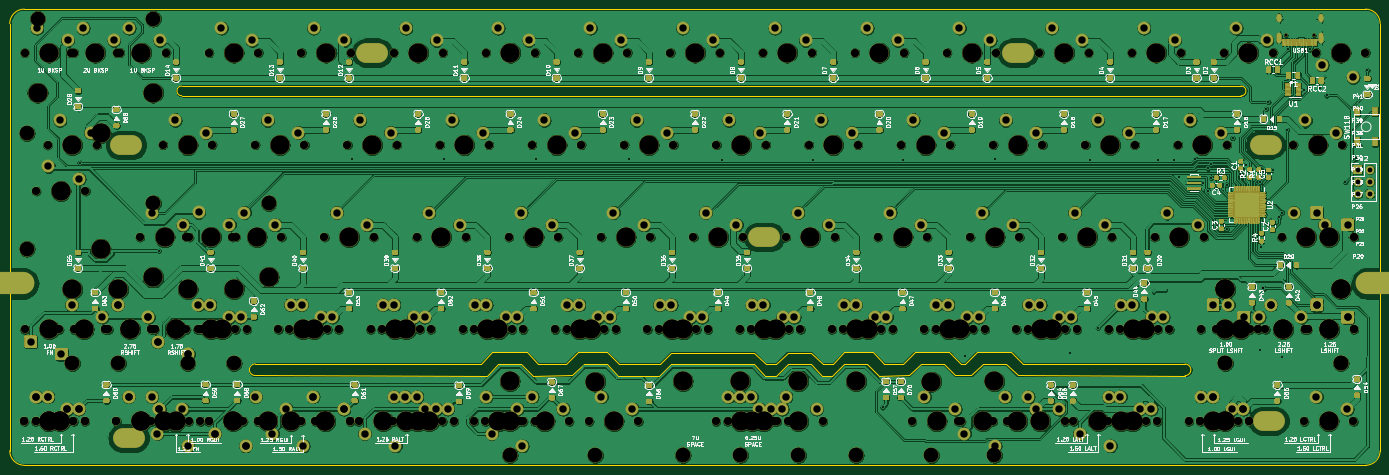
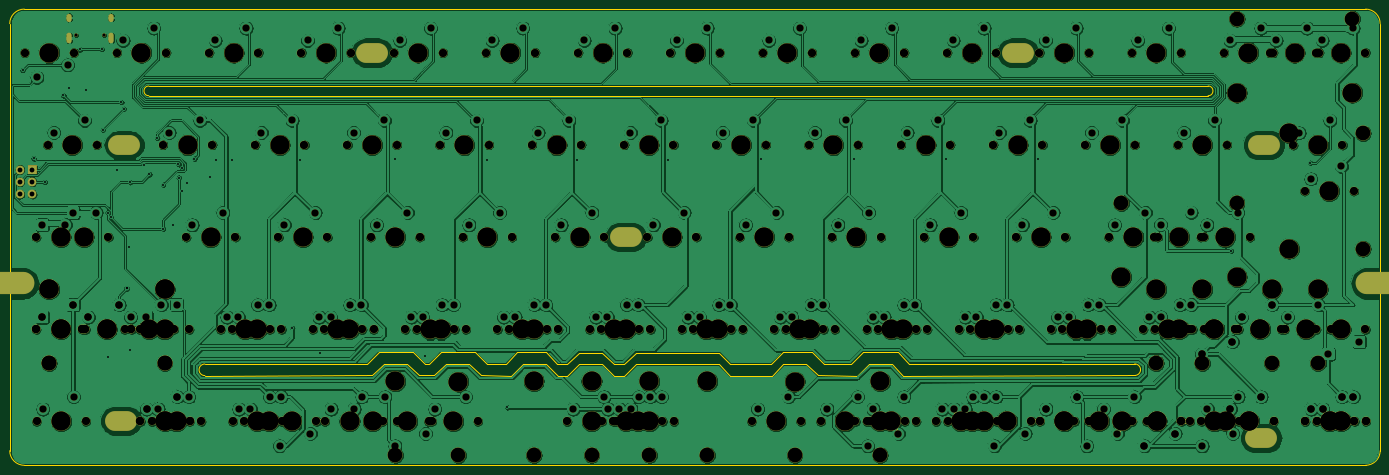
Circuit board: 11 layer files. Board 283.0 x 94.2 mm.
- bottom_copper: Joker60-NoArrows-B_Cu.gbr (2025602 bytes)
- bottom_mask: Joker60-NoArrows-B_Mask.gbr (71008 bytes)
- paste: Joker60-NoArrows-B_Paste.gbr (510 bytes)
- bottom_silk: Joker60-NoArrows-B_SilkS.gbr (511 bytes)
- outline: Joker60-NoArrows-Edge_Cuts.gbr (4578 bytes)
- top_copper: Joker60-NoArrows-F_Cu.gbr (2640030 bytes)
- top_mask: Joker60-NoArrows-F_Mask.gbr (249587 bytes)
- paste: Joker60-NoArrows-F_Paste.gbr (83031 bytes)
- top_silk: Joker60-NoArrows-F_SilkS.gbr (206793 bytes)
- drill: Joker60-NoArrows-NPTH.drl (6673 bytes)
- drill: Joker60-NoArrows-PTH.drl (5571 bytes)

=== bottom_copper: Joker60-NoArrows-B_Cu.gbr (2025602 bytes, source omitted) ===
=== bottom_mask: Joker60-NoArrows-B_Mask.gbr (71008 bytes, source omitted) ===
=== paste: Joker60-NoArrows-B_Paste.gbr ===
G04 #@! TF.GenerationSoftware,KiCad,Pcbnew,(5.1.10)-1*
G04 #@! TF.CreationDate,2021-10-12T23:34:01+09:00*
G04 #@! TF.ProjectId,Joker60-NoArrows,4a6f6b65-7236-4302-9d4e-6f4172726f77,pre-Alpha*
G04 #@! TF.SameCoordinates,Original*
G04 #@! TF.FileFunction,Paste,Bot*
G04 #@! TF.FilePolarity,Positive*
%FSLAX46Y46*%
G04 Gerber Fmt 4.6, Leading zero omitted, Abs format (unit mm)*
G04 Created by KiCad (PCBNEW (5.1.10)-1) date 2021-10-12 23:34:01*
%MOMM*%
%LPD*%
G01*
G04 APERTURE LIST*
G04 APERTURE END LIST*
M02*

=== bottom_silk: Joker60-NoArrows-B_SilkS.gbr ===
G04 #@! TF.GenerationSoftware,KiCad,Pcbnew,(5.1.10)-1*
G04 #@! TF.CreationDate,2021-10-12T23:34:01+09:00*
G04 #@! TF.ProjectId,Joker60-NoArrows,4a6f6b65-7236-4302-9d4e-6f4172726f77,pre-Alpha*
G04 #@! TF.SameCoordinates,Original*
G04 #@! TF.FileFunction,Legend,Bot*
G04 #@! TF.FilePolarity,Positive*
%FSLAX46Y46*%
G04 Gerber Fmt 4.6, Leading zero omitted, Abs format (unit mm)*
G04 Created by KiCad (PCBNEW (5.1.10)-1) date 2021-10-12 23:34:01*
%MOMM*%
%LPD*%
G01*
G04 APERTURE LIST*
G04 APERTURE END LIST*
M02*

=== outline: Joker60-NoArrows-Edge_Cuts.gbr ===
G04 #@! TF.GenerationSoftware,KiCad,Pcbnew,(5.1.10)-1*
G04 #@! TF.CreationDate,2021-10-12T23:34:01+09:00*
G04 #@! TF.ProjectId,Joker60-NoArrows,4a6f6b65-7236-4302-9d4e-6f4172726f77,pre-Alpha*
G04 #@! TF.SameCoordinates,Original*
G04 #@! TF.FileFunction,Profile,NP*
%FSLAX46Y46*%
G04 Gerber Fmt 4.6, Leading zero omitted, Abs format (unit mm)*
G04 Created by KiCad (PCBNEW (5.1.10)-1) date 2021-10-12 23:34:01*
%MOMM*%
%LPD*%
G01*
G04 APERTURE LIST*
G04 #@! TA.AperFunction,Profile*
%ADD10C,0.200000*%
G04 #@! TD*
G04 APERTURE END LIST*
D10*
X194665600Y-153263600D02*
X188621140Y-153250645D01*
X194665600Y-153263600D02*
X197108600Y-155649660D01*
X241249200Y-155658025D02*
X243664850Y-153254465D01*
X205486000Y-158038565D02*
X197007000Y-158037260D01*
X239151980Y-158045625D02*
X241198400Y-158045625D01*
X172184170Y-155657305D02*
X176946690Y-155657305D01*
X280553940Y-155629365D02*
X314047020Y-155647145D01*
X278172680Y-153248105D02*
X280553940Y-155629365D01*
X180518580Y-155631905D02*
X186227370Y-155637985D01*
X268635130Y-155635445D02*
X271028900Y-153248105D01*
X272270330Y-155629365D02*
X277032850Y-155629365D01*
X269889070Y-158010625D02*
X272270330Y-155629365D01*
X227375370Y-158040825D02*
X229565200Y-158040825D01*
X205486000Y-158038565D02*
X207845770Y-155657305D01*
X194564000Y-155651200D02*
X197007000Y-158037260D01*
X205587600Y-155650965D02*
X207947370Y-153269705D01*
X236708980Y-155659565D02*
X239151980Y-158045625D01*
X205587600Y-155650965D02*
X197108600Y-155649660D01*
X231946460Y-155659565D02*
X236708980Y-155659565D01*
X178137320Y-153250645D02*
X180518580Y-155631905D01*
X168599770Y-155637985D02*
X170993540Y-153250645D01*
X227426170Y-155653225D02*
X229616000Y-155653225D01*
X236759780Y-153271965D02*
X239202780Y-155658025D01*
X176946690Y-155657305D02*
X179389690Y-158043365D01*
X269889070Y-158010625D02*
X266625990Y-158010345D01*
X224983170Y-153267165D02*
X227426170Y-155653225D01*
X229616000Y-155653225D02*
X231997260Y-153271965D01*
X239202780Y-155658025D02*
X241249200Y-155658025D01*
X229565200Y-158040825D02*
X231946460Y-155659565D01*
X231997260Y-153271965D02*
X236759780Y-153271965D01*
X170993540Y-153250645D02*
X178137320Y-153250645D01*
X207845770Y-155657305D02*
X212608290Y-155657305D01*
X268635130Y-155635445D02*
X267752340Y-155629365D01*
X271028900Y-153248105D02*
X278172680Y-153248105D01*
X169802910Y-158038565D02*
X172184170Y-155657305D01*
X277032850Y-155629365D02*
X279478390Y-158010345D01*
X186227370Y-155637985D02*
X188621140Y-153250645D01*
X187430510Y-158013165D02*
X179389690Y-158043365D01*
X258227300Y-153248105D02*
X265371080Y-153248105D01*
X255833530Y-155635445D02*
X258227300Y-153248105D01*
X257036670Y-158010625D02*
X259417930Y-155629365D01*
X243664850Y-153254465D02*
X249567200Y-153260805D01*
X187430510Y-158013165D02*
X189811770Y-155631905D01*
X255833530Y-155635445D02*
X251948460Y-155642065D01*
X207947370Y-153269705D02*
X218979220Y-153273505D01*
X212608290Y-155657305D02*
X224932370Y-155654765D01*
X259417930Y-155629365D02*
X264180450Y-155629365D01*
X224932370Y-155654765D02*
X227375370Y-158040825D01*
X265371080Y-153248105D02*
X267752340Y-155629365D01*
X218979220Y-153273505D02*
X224983170Y-153267165D01*
X249567200Y-153260805D02*
X251948460Y-155642065D01*
X248376570Y-155642065D02*
X250819570Y-158028125D01*
X264180450Y-155629365D02*
X266625990Y-158010345D01*
X250819570Y-158028125D02*
X257036670Y-158010625D01*
X243614050Y-155642065D02*
X248376570Y-155642065D01*
X241198400Y-158045625D02*
X243614050Y-155642065D01*
X189811770Y-155631905D02*
X194564000Y-155651200D01*
X314047020Y-155647012D02*
G75*
G02*
X314029240Y-158028405I0J-1190763D01*
G01*
X106859620Y-100243035D02*
G75*
G02*
X106859620Y-98243035I0J1000000D01*
G01*
X122003820Y-158007193D02*
G75*
G02*
X122021600Y-155625800I0J1190763D01*
G01*
X71326250Y-173553125D02*
G75*
G03*
X74326250Y-176553125I3000000J0D01*
G01*
X279478390Y-158010345D02*
X314029240Y-158028405D01*
X169802910Y-158038565D02*
X122003820Y-158007193D01*
X168599770Y-155637985D02*
X122021600Y-155625800D01*
X325602250Y-98243035D02*
G75*
G02*
X325602250Y-100243035I0J-1000000D01*
G01*
X74326250Y-82353125D02*
G75*
G03*
X71326250Y-85353125I0J-3000000D01*
G01*
X325602250Y-98243035D02*
X106859620Y-98243035D01*
X325602250Y-100243035D02*
X106859620Y-100243035D01*
X71326250Y-173553125D02*
X71326250Y-85353125D01*
X354326250Y-85353125D02*
X354326250Y-173553125D01*
X351326250Y-176553125D02*
G75*
G03*
X354326250Y-173553125I0J3000000D01*
G01*
X74326250Y-176553125D02*
X351326250Y-176553125D01*
X354326250Y-85353125D02*
G75*
G03*
X351326250Y-82353125I-3000000J0D01*
G01*
X74326250Y-82353125D02*
X351326250Y-82353125D01*
M02*

=== top_copper: Joker60-NoArrows-F_Cu.gbr (2640030 bytes, source omitted) ===
=== top_mask: Joker60-NoArrows-F_Mask.gbr (249587 bytes, source omitted) ===
=== paste: Joker60-NoArrows-F_Paste.gbr (83031 bytes, source omitted) ===
=== top_silk: Joker60-NoArrows-F_SilkS.gbr (206793 bytes, source omitted) ===
=== drill: Joker60-NoArrows-NPTH.drl (6673 bytes, source omitted) ===
=== drill: Joker60-NoArrows-PTH.drl (5571 bytes, source omitted) ===
